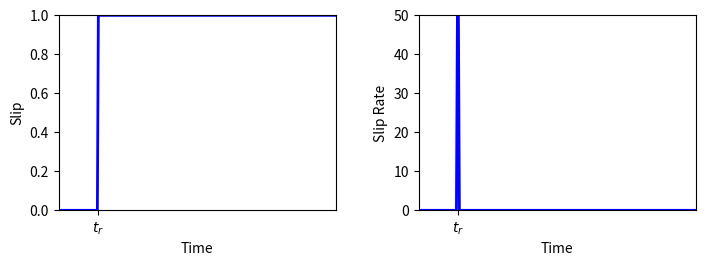
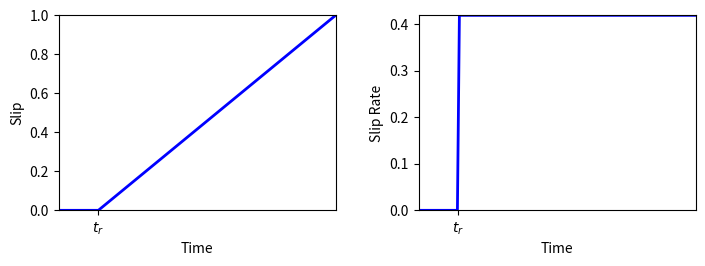
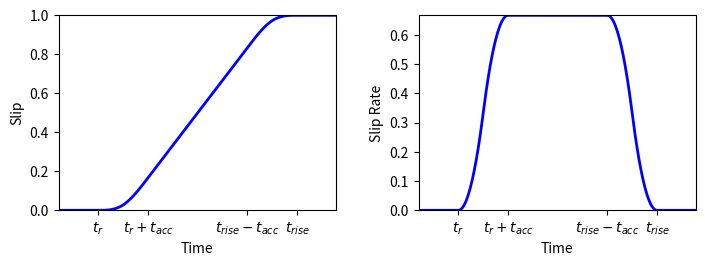
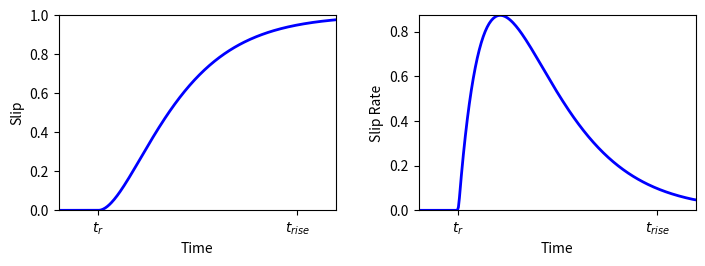
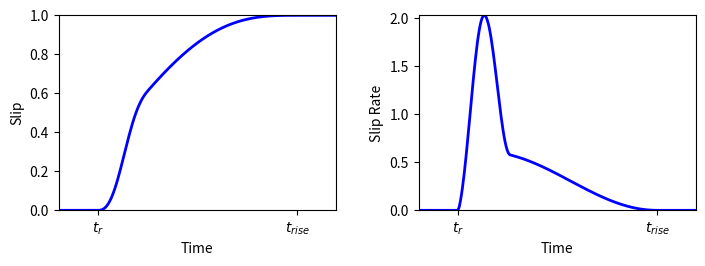

Python code for these plots, in order:
#!/usr/bin/env python3
# -*- python -*-
# -*- coding: utf-8 -*-
#
# This code is part of PyLith, developed through the Computational Infrastructure
# for Geodynamics (https://github.com/geodynamics/pylith).
#
# Copyright (c) 2010-2026 The PyLith authors and contributors
# SPDX-License-Identifier: MIT


import numpy
import matplotlib.pyplot as pyplot

FINAL_SLIP = 1.0
RISE_TIME = 2.0
IMPULSE_DURATION = RISE_TIME / 4.0


class Step:
    NAME = "step"

    def ticks(self):
        return ((0, "$t_r$"),)

    def slipfn(self, t):
        return FINAL_SLIP * (t > 0)


class ConstRate:
    NAME = "constrate"

    def ticks(self):
        return ((0, "$t_r$"),)

    def slipfn(self, t):
        slip_rate = FINAL_SLIP / numpy.max(t)
        return slip_rate * t * (t > 0)


class Ramp:
    NAME = "ramp"

    def _acc(self):
        cacc = (
            1.0 / 6.0 * RISE_TIME**3
            - 1.0 / 3.0 * (RISE_TIME - 0.5 * IMPULSE_DURATION) ** 3
            + 0.5 * RISE_TIME * (RISE_TIME - 0.5 * IMPULSE_DURATION) ** 2
            - 0.5 * RISE_TIME**2 * (RISE_TIME - 0.5 * IMPULSE_DURATION)
            + 0.5 * (RISE_TIME - IMPULSE_DURATION) * (RISE_TIME - 0.5 * IMPULSE_DURATION) ** 2
            - 0.5 * (RISE_TIME - IMPULSE_DURATION) ** 2 * (RISE_TIME - 0.5 * IMPULSE_DURATION)
            + 0.25 * IMPULSE_DURATION**2 * (RISE_TIME - 0.5 * IMPULSE_DURATION)
            + 1.0 / 6.0 * (RISE_TIME - IMPULSE_DURATION) ** 3
            - 0.125 * IMPULSE_DURATION**3
        )
        return 0.5 * FINAL_SLIP * IMPULSE_DURATION / cacc

    def ticks(self):
        return (
            (0, "$t_r$"),
            (IMPULSE_DURATION, "$t_r+t_\mathit{acc}$"),
            (RISE_TIME - IMPULSE_DURATION, "$t_\mathit{rise}-t_\mathit{acc}$"),
            (RISE_TIME, "$t_\mathit{rise}$"),
        )

    def slipfn(self, t):
        mask2 = numpy.logical_and(t > 0.0, t <= 0.5 * IMPULSE_DURATION)
        fn2 = 1.0 / 6.0 * t**3

        mask3 = numpy.logical_and(t > 0.5 * IMPULSE_DURATION, t <= IMPULSE_DURATION)
        fn3 = (
            0.5 * IMPULSE_DURATION * t**2
            - 1 / 6.0 * t**3
            - 0.25 * IMPULSE_DURATION**2 * t
            + 1.0 / 24.0 * IMPULSE_DURATION**3
        )

        mask4 = numpy.logical_and(t > IMPULSE_DURATION, t <= RISE_TIME - IMPULSE_DURATION)
        fn4 = 0.25 * IMPULSE_DURATION**2 * t - 0.125 * IMPULSE_DURATION**3

        mask5 = numpy.logical_and(t > RISE_TIME - IMPULSE_DURATION, t <= RISE_TIME - 0.5 * IMPULSE_DURATION)
        fn5 = (
            -1.0 / 6.0 * t**3
            + 0.5 * (RISE_TIME - IMPULSE_DURATION) * t**2
            - 0.5 * (RISE_TIME - IMPULSE_DURATION) ** 2 * t
            + 0.25 * IMPULSE_DURATION**2 * t
            + 1.0 / 6.0 * (RISE_TIME - IMPULSE_DURATION) ** 3
            - 0.125 * IMPULSE_DURATION**3
        )

        mask6 = numpy.logical_and(t > RISE_TIME - 0.5 * IMPULSE_DURATION, t <= RISE_TIME)
        ti = RISE_TIME - 0.5 * IMPULSE_DURATION
        fn6 = (
            1.0 / 6.0 * t**3
            - 0.5 * RISE_TIME * t**2
            + 0.5 * RISE_TIME**2 * t
            - 1.0 / 3.0 * ti**3
            + 0.5 * RISE_TIME * ti**2
            - 0.5 * RISE_TIME**2 * ti
            + 0.5 * (RISE_TIME - IMPULSE_DURATION) * ti**2
            - 0.5 * (RISE_TIME - IMPULSE_DURATION) ** 2 * ti
            + 0.25 * IMPULSE_DURATION**2 * ti
            + 1.0 / 6.0 * (RISE_TIME - IMPULSE_DURATION) ** 3
            - 0.125 * IMPULSE_DURATION**3
        )

        mask7 = t > RISE_TIME
        fn7 = (
            1.0 / 6.0 * RISE_TIME**3
            - 1.0 / 3.0 * ti**3
            + 0.5 * RISE_TIME * ti**2
            - 0.5 * RISE_TIME**2 * ti
            + 0.5 * (RISE_TIME - IMPULSE_DURATION) * ti**2
            - 0.5 * (RISE_TIME - IMPULSE_DURATION) ** 2 * ti
            + 0.25 * IMPULSE_DURATION**2 * ti
            + 1.0 / 6.0 * (RISE_TIME - IMPULSE_DURATION) ** 3
            - 0.125 * IMPULSE_DURATION**3
        )

        slip = mask2 * fn2
        slip += mask3 * fn3
        slip += mask4 * fn4
        slip += mask5 * fn5
        slip += mask6 * fn6
        slip += mask7 * fn7
        slip *= 2.0 * self._acc() / IMPULSE_DURATION
        return slip


class Brune:
    NAME = "brune"

    def ticks(self):
        return ((0, "$t_r$"), (RISE_TIME, "$t_\mathit{rise}$"))

    def slipfn(self, t):
        tau = 0.21081916 * RISE_TIME
        slip = FINAL_SLIP * (1.0 - numpy.exp(-t / tau) * (1.0 + t / tau)) * (t > 0)
        return slip


class LiuCos:
    NAME = "liucos"

    def ticks(self):
        return ((0, "$t_r$"), (RISE_TIME, "$t_\mathit{rise}$"))

    def slipfn(self, t):
        tau = RISE_TIME
        tau1 = 0.13 * tau
        tau2 = tau - tau1
        Cn = numpy.pi / (1.4 * numpy.pi * tau1 + 1.2 * tau1 + 0.3 * numpy.pi * tau2)

        mask1 = numpy.logical_and(t > 0.0, t <= tau1)
        fn1 = (
            0.7 * t
            - 0.7 * tau1 / numpy.pi * numpy.sin(numpy.pi * t / tau1)
            - 0.6 * tau1 / (0.5 * numpy.pi) * (numpy.cos(0.5 * numpy.pi * t / tau1) - 1.0)
        )

        mask2 = numpy.logical_and(t > tau1, t <= 2.0 * tau1)
        fn2 = (
            1.0 * t
            - 0.7 * tau1 / numpy.pi * numpy.sin(numpy.pi * t / tau1)
            + 0.3 * tau2 / numpy.pi * numpy.sin(numpy.pi * (t - tau1) / tau2)
            + 1.2 * tau1 / numpy.pi
            - 0.3 * tau1
        )

        mask3 = numpy.logical_and(t > 2.0 * tau1, t <= tau)
        fn3 = (
            0.3 * t
            + 0.3 * tau2 / numpy.pi * numpy.sin(numpy.pi * (t - tau1) / tau2)
            + 1.1 * tau1
            + 1.2 * tau1 / numpy.pi
        )

        mask4 = t > tau
        fn4 = 1.0

        slip = Cn * mask1 * fn1 + Cn * mask2 * fn2 + Cn * mask3 * fn3 + mask4 * fn4
        return slip


class App:

    def main(self):
        FIG_WIDTH = 7.0
        FIG_HEIGHT = 2.5
        SUBPLOTS = {
            "left": 0.08,
            "bottom": 0.18,
            "right": 0.99,
            "top": 0.96,
            "wspace": 0.3,
            "hspace": 0,
        }
        NROWS = 1
        NCOLS = 2

        t = numpy.arange(-0.2 * RISE_TIME, 1.2 * RISE_TIME, 0.01)
        for fn_class in [Step, ConstRate, Ramp, Brune, LiuCos]:
            fn = fn_class()

            figure = pyplot.figure(figsize=(FIG_WIDTH, FIG_HEIGHT), dpi=300)
            figure.subplots_adjust(**SUBPLOTS)
            ticks = fn.ticks()

            ax = figure.add_subplot(NROWS, NCOLS, 1)
            slip = fn.slipfn(t)
            ax.plot(t, slip, "b-", lw=2)
            ax.set_xlabel("Time")
            ax.set_ylabel("Slip")
            ax.set_xticks([t[0] for t in ticks])
            ax.set_xticklabels([t[1] for t in ticks])
            ax.set_xlim(numpy.min(t), numpy.max(t))
            ax.set_ylim(0, 1.0)

            ax = figure.add_subplot(NROWS, NCOLS, 2)
            slip_rate = numpy.gradient(slip, t)
            ax.plot(t, slip_rate, "b-", lw=2)
            ax.set_xlabel("Time")
            ax.set_ylabel("Slip Rate")
            ax.set_xticks([t[0] for t in ticks])
            ax.set_xticklabels([t[1] for t in ticks])
            ax.set_xlim(numpy.min(t), numpy.max(t))
            ax.set_ylim(0, numpy.max(slip_rate))

            figure.savefig(f"slipfn-{fn.NAME}.pdf", pad_inches=0.02)
            pyplot.close(figure)


if __name__ == "__main__":
    App().main()


# End of file
